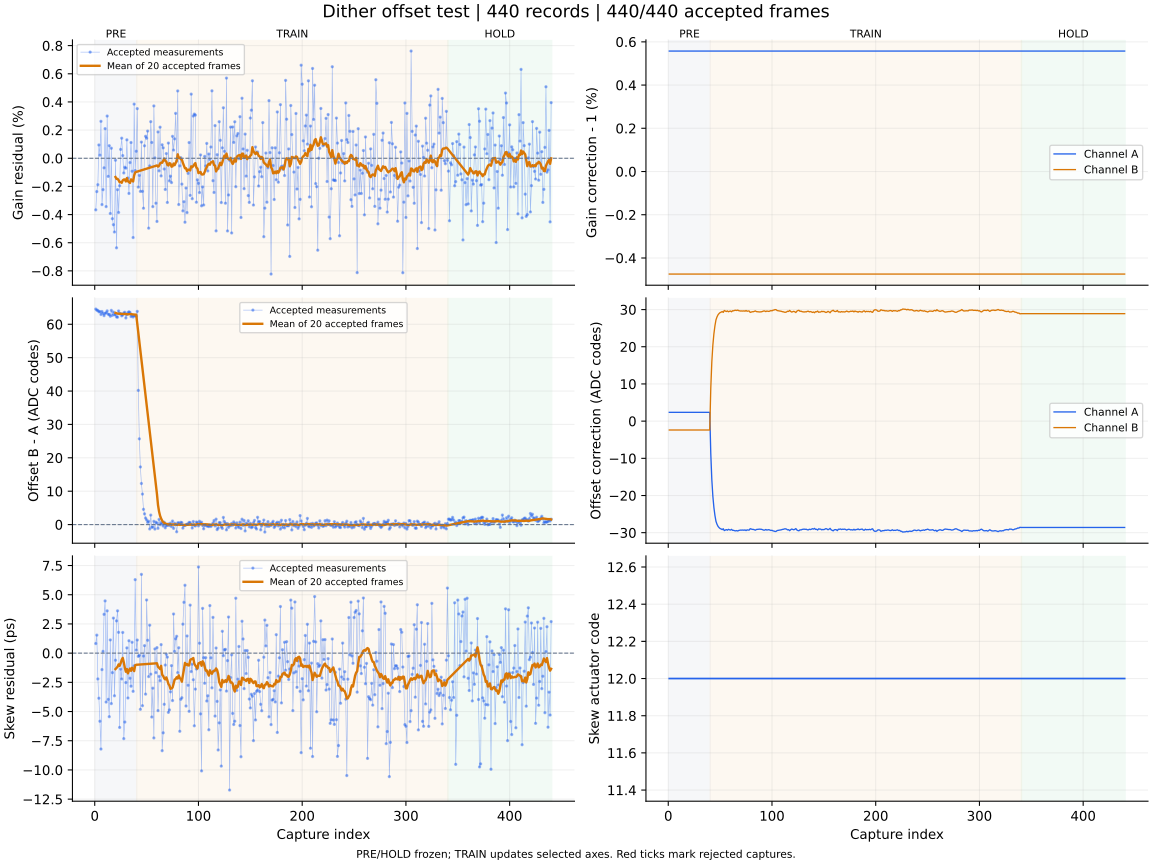

The table this chart was drawn from, first rows:
capture, iteration, status, gain_error_ppm, offset_error_codes, skew_error_ps, gain_corr_a, gain_corr_b, offset_a_codes, offset_b_codes, actuator_code, skew_action, skew_step_codes, batch_used, batch_frames, batch_skew_ps, clipped_samples, n0, rotation, alignment_margin, phase, attempt
1, 700, ok, -3665, 64.57, 0.82, 1.006, 0.9953, 2.365, -2.393, 12, none, 0, 0, 0, , 0, -1, 0, 1092, pre, 0
2, 701, ok, -2368, 64.23, 1.54, 1.006, 0.9953, 2.365, -2.393, 12, none, 0, 0, 0, , 0, -1, 0, 1045, pre, 1
3, 702, ok, -1879, 64.15, -2.21, 1.006, 0.9953, 2.365, -2.393, 12, none, 0, 0, 0, , 0, -1, 0, 1067, pre, 2
4, 703, ok, 943.0, 63.74, -3.86, 1.006, 0.9953, 2.365, -2.393, 12, none, 0, 0, 0, , 0, -1, 0, 1053, pre, 3
5, 704, ok, 220.0, 63.81, -5.83, 1.006, 0.9953, 2.365, -2.393, 12, none, 0, 0, 0, , 0, -1, 0, 932.2, pre, 4
6, 705, ok, 2623, 62.93, -8.21, 1.006, 0.9953, 2.365, -2.393, 12, none, 0, 0, 0, , 0, -1, 0, 996.3, pre, 5
7, 706, ok, -3291, 63.83, -1.41, 1.006, 0.9953, 2.365, -2.393, 12, none, 0, 0, 0, , 0, -1, 0, 1106, pre, 6
8, 707, ok, -2230, 63.25, 0.15, 1.006, 0.9953, 2.365, -2.393, 12, none, 0, 0, 0, , 0, -1, 0, 1054, pre, 7
9, 708, ok, -679.0, 62.59, 3.32, 1.006, 0.9953, 2.365, -2.393, 12, none, 0, 0, 0, , 0, -1, 0, 1062, pre, 8
10, 709, ok, 2103, 63.28, 4.47, 1.006, 0.9953, 2.365, -2.393, 12, none, 0, 0, 0, , 0, -1, 0, 1060, pre, 9
11, 710, ok, -3435, 63.44, -4.19, 1.006, 0.9953, 2.365, -2.393, 12, none, 0, 0, 0, , 0, -1, 0, 1011, pre, 10
12, 711, ok, 2998, 64.02, 3.62, 1.006, 0.9953, 2.365, -2.393, 12, none, 0, 0, 0, , 0, -1, 0, 1051, pre, 11
13, 712, ok, -1286, 63.02, -3.96, 1.006, 0.9953, 2.365, -2.393, 12, none, 0, 0, 0, , 0, -1, 0, 970.7, pre, 12
14, 713, ok, 892.0, 62.92, -5.44, 1.006, 0.9953, 2.365, -2.393, 12, none, 0, 0, 0, , 0, -1, 0, 1149, pre, 13
15, 714, ok, -3923, 62.41, 1.13, 1.006, 0.9953, 2.365, -2.393, 12, none, 0, 0, 0, , 0, -1, 0, 1086, pre, 14
16, 715, ok, 714.0, 64.17, -4.32, 1.006, 0.9953, 2.365, -2.393, 12, none, 0, 0, 0, , 0, -1, 0, 1095, pre, 15
17, 716, ok, -4292, 62.69, -1.67, 1.006, 0.9953, 2.365, -2.393, 12, none, 0, 0, 0, , 0, -1, 0, 1070, pre, 16
18, 717, ok, -4720, 63.65, 3.0, 1.006, 0.9953, 2.365, -2.393, 12, none, 0, 0, 0, , 0, -1, 0, 1104, pre, 17
19, 718, ok, -5238, 62.87, -3.65, 1.006, 0.9953, 2.365, -2.393, 12, none, 0, 0, 0, , 0, -1, 0, 1095, pre, 18
20, 719, ok, -140.0, 62.88, -0.61, 1.006, 0.9953, 2.365, -2.393, 12, measure-only, 0, 20, 20, -1.37, 0, -1, 0, 1034, pre, 19
21, 720, ok, -6361, 62.21, 2.76, 1.006, 0.9953, 2.365, -2.393, 12, none, 0, 0, 0, , 0, -1, 0, 1062, pre, 20
22, 721, ok, -2233, 62.12, 3.62, 1.006, 0.9953, 2.365, -2.393, 12, none, 0, 0, 0, , 0, -1, 0, 1068, pre, 21
23, 722, ok, -3849, 64, 1.78, 1.006, 0.9953, 2.365, -2.393, 12, none, 0, 0, 0, , 0, -1, 0, 1075, pre, 22
24, 723, ok, -1954, 63.15, -6.36, 1.006, 0.9953, 2.365, -2.393, 12, none, 0, 0, 0, , 0, -1, 0, 976.3, pre, 23
25, 724, ok, 628.0, 63.2, -1.37, 1.006, 0.9953, 2.365, -2.393, 12, none, 0, 0, 0, , 0, -1, 0, 1091, pre, 24
26, 725, ok, 1426, 62.53, -2.21, 1.006, 0.9953, 2.365, -2.393, 12, none, 0, 0, 0, , 0, -1, 0, 1016, pre, 25
27, 726, ok, 190.0, 62.82, 1.77, 1.006, 0.9953, 2.365, -2.393, 12, none, 0, 0, 0, , 0, -1, 0, 1018, pre, 26
28, 727, ok, -1045, 63.37, -7.32, 1.006, 0.9953, 2.365, -2.393, 12, none, 0, 0, 0, , 0, -1, 0, 1050, pre, 27
29, 728, ok, -641.0, 63.6, -5.9, 1.006, 0.9953, 2.365, -2.393, 12, none, 0, 0, 0, , 0, -1, 0, 1102, pre, 28
30, 729, ok, -702.0, 61.9, -2.52, 1.006, 0.9953, 2.365, -2.393, 12, none, 0, 0, 0, , 0, -1, 0, 1018, pre, 29
31, 730, ok, 1308, 62.91, 0.45, 1.006, 0.9953, 2.365, -2.393, 12, none, 0, 0, 0, , 0, -1, 0, 1005, pre, 30
32, 731, ok, -1401, 63.47, -3.84, 1.006, 0.9953, 2.365, -2.393, 12, none, 0, 0, 0, , 0, -1, 0, 979.3, pre, 31
33, 732, ok, -2500, 63.75, 1.06, 1.006, 0.9953, 2.365, -2.393, 12, none, 0, 0, 0, , 0, -1, 0, 1135, pre, 32
34, 733, ok, -307.0, 63.51, -2.15, 1.006, 0.9953, 2.365, -2.393, 12, none, 0, 0, 0, , 0, -1, 0, 944.1, pre, 33
35, 734, ok, 1117, 62.31, -2.83, 1.006, 0.9953, 2.365, -2.393, 12, none, 0, 0, 0, , 0, -1, 0, 1057, pre, 34
36, 735, ok, -922.0, 62.72, 0.93, 1.006, 0.9953, 2.365, -2.393, 12, none, 0, 0, 0, , 0, -1, 0, 989.5, pre, 35
37, 736, ok, -5632, 62.17, -3.27, 1.006, 0.9953, 2.365, -2.393, 12, none, 0, 0, 0, , 0, -1, 0, 1051, pre, 36
38, 737, ok, 3846, 62.58, -1.09, 1.006, 0.9953, 2.365, -2.393, 12, none, 0, 0, 0, , 0, -1, 0, 922.2, pre, 37
39, 738, ok, -874.0, 62.62, 6.29, 1.006, 0.9953, 2.365, -2.393, 12, none, 0, 0, 0, , 0, -1, 0, 1107, pre, 38
40, 739, ok, 497.0, 62.43, 0.26, 1.006, 0.9953, 2.365, -2.393, 12, measure-only, 0, 20, 20, -1.0, 0, -1, 0, 1100, pre, 39
41, 740, ok, 3526, 63.86, 1.12, 1.006, 0.9953, -8.729, 8.857, 12, none, 0, 0, 0, , 0, -1, 0, 1111, train, 0
42, 741, ok, -2049, 40.19, -0.28, 1.006, 0.9953, -15.73, 15.92, 12, none, 0, 0, 0, , 0, -1, 0, 1089, train, 1
43, 742, ok, -1218, 25.68, -0.19, 1.006, 0.9953, -20.2, 20.43, 12, none, 0, 0, 0, , 0, -1, 0, 1078, train, 2
44, 743, ok, -2354, 17.26, -4.81, 1.006, 0.9953, -23.21, 23.46, 12, none, 0, 0, 0, , 0, -1, 0, 1084, train, 3
45, 744, ok, 1149, 12.31, 6.74, 1.006, 0.9953, -25.35, 25.63, 12, none, 0, 0, 0, , 0, -1, 0, 1087, train, 4
46, 745, ok, -2352, 9.139, -4.5, 1.006, 0.9953, -26.94, 27.23, 12, none, 0, 0, 0, , 0, -1, 0, 1022, train, 5
47, 746, ok, -3549, 4.565, -0.25, 1.006, 0.9953, -27.74, 28.03, 12, none, 0, 0, 0, , 0, -1, 0, 1038, train, 6
48, 747, ok, 886.0, 3.211, 0.64, 1.006, 0.9953, -28.3, 28.6, 12, none, 0, 0, 0, , 0, -1, 0, 1001, train, 7
49, 748, ok, 1558, 1.955, -3.51, 1.006, 0.9953, -28.64, 28.94, 12, none, 0, 0, 0, , 0, -1, 0, 973.7, train, 8
50, 749, ok, 1424, 1.396, 4.55, 1.006, 0.9953, -28.88, 29.19, 12, none, 0, 0, 0, , 0, -1, 0, 1062, train, 9
51, 750, ok, 1930, 0.666, 1.1, 1.006, 0.9953, -29, 29.3, 12, none, 0, 0, 0, , 0, -1, 0, 1098, train, 10
52, 751, ok, -4964, 0.979, -2.01, 1.006, 0.9953, -29.17, 29.48, 12, none, 0, 0, 0, , 0, -1, 0, 1116, train, 11
53, 752, ok, -543.0, -1.319, 2.39, 1.006, 0.9953, -28.94, 29.25, 12, none, 0, 0, 0, , 0, -1, 0, 1086, train, 12
54, 753, ok, 2598, 2.842, -1.8, 1.006, 0.9953, -29.43, 29.75, 12, none, 0, 0, 0, , 0, -1, 0, 924.4, train, 13
55, 754, ok, 1120, -0.81, -5.47, 1.006, 0.9953, -29.29, 29.6, 12, none, 0, 0, 0, , 0, -1, 0, 1080, train, 14
56, 755, ok, -3437, -0.745, -3.0, 1.006, 0.9953, -29.16, 29.47, 12, none, 0, 0, 0, , 0, -1, 0, 1110, train, 15
57, 756, ok, 3717, 0.973, -7.26, 1.006, 0.9953, -29.33, 29.64, 12, none, 0, 0, 0, , 0, -1, 0, 1037, train, 16
58, 757, ok, 24.0, -1.346, 0.36, 1.006, 0.9953, -29.1, 29.41, 12, none, 0, 0, 0, , 0, -1, 0, 1046, train, 17
59, 758, ok, -3193, 0.709, -1.67, 1.006, 0.9953, -29.22, 29.53, 12, none, 0, 0, 0, , 0, -1, 0, 1133, train, 18
60, 759, ok, -4488, 0.422, 0.47, 1.006, 0.9953, -29.29, 29.61, 12, measure-only, 0, 20, 20, -0.87, 0, -1, 0, 991.7, train, 19
... 380 more rows
